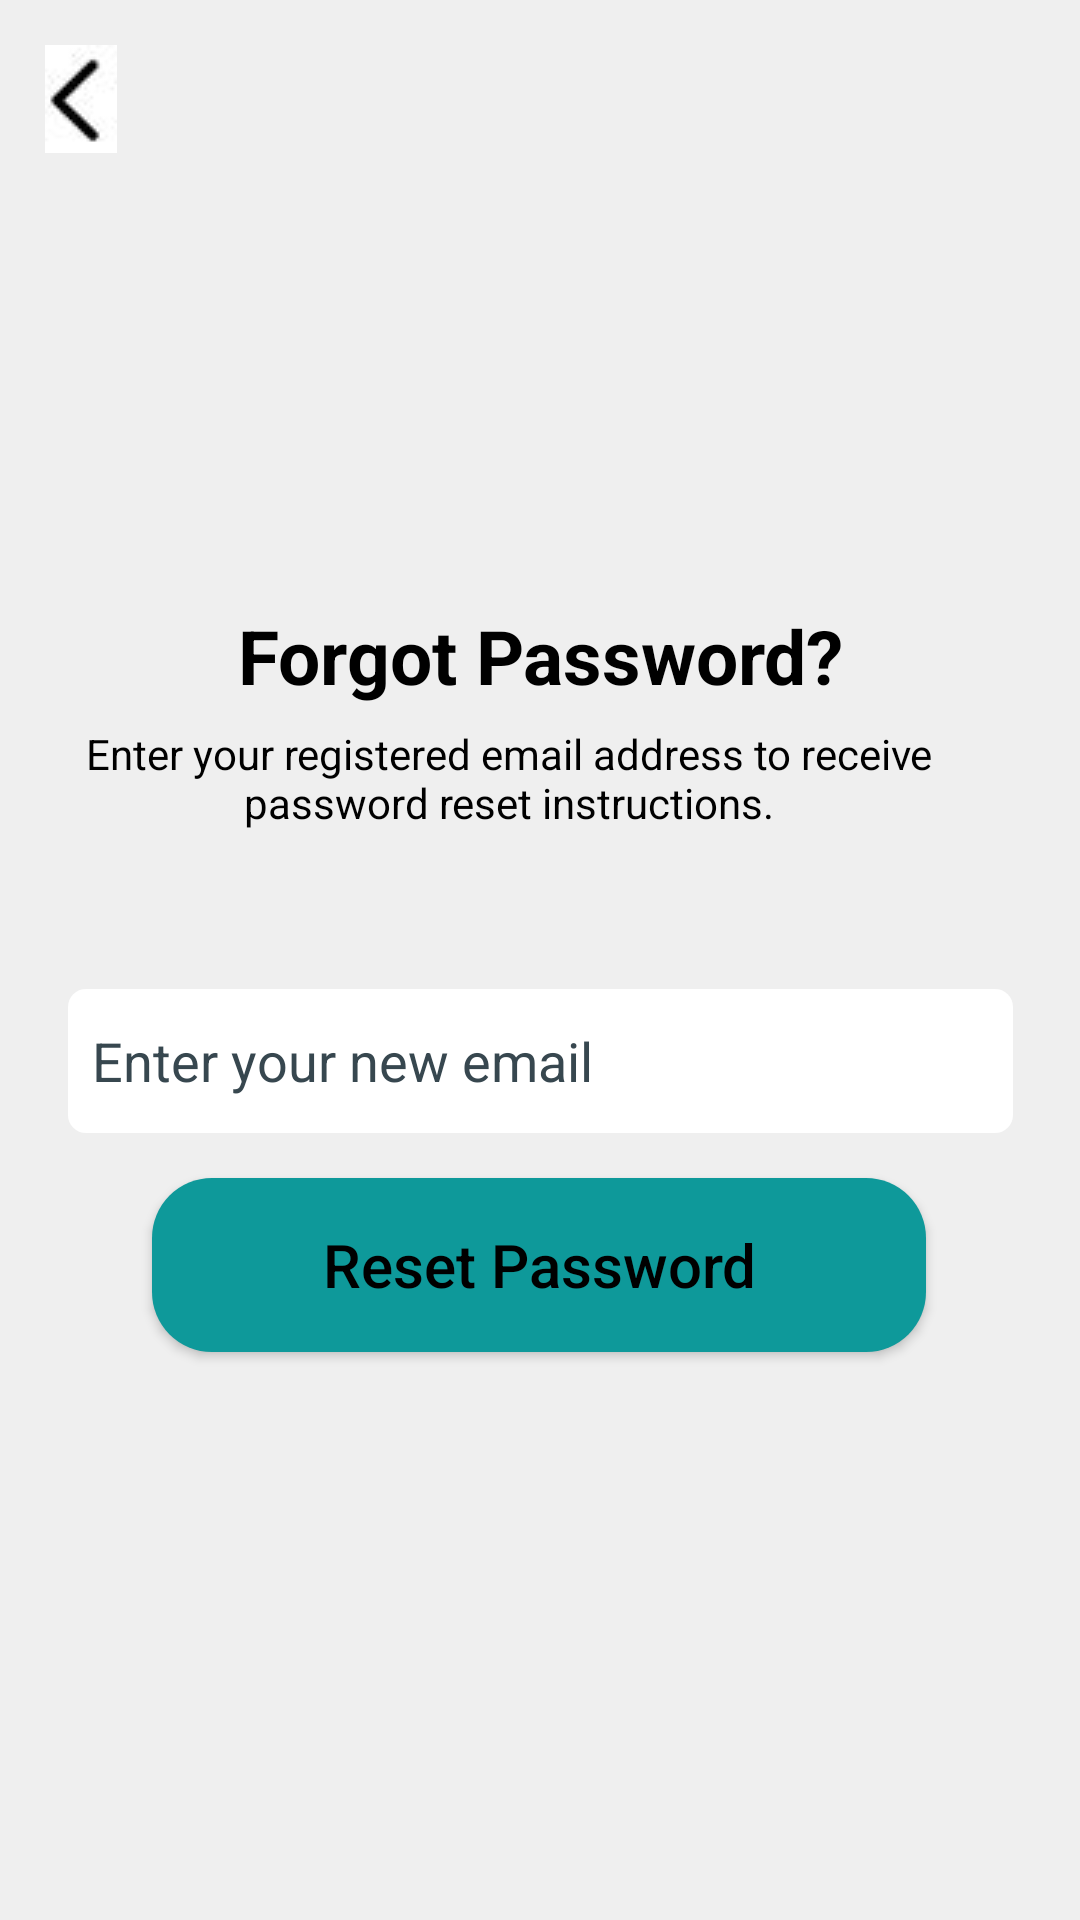

This screen was rendered from an Android layout file. Write that file and the resources it references.
<!-- AndroidManifest.xml: application theme AppTheme -->
<!-- res/layout/activity_forgotpassword.xml -->
<?xml version="1.0" encoding="utf-8"?>
<androidx.constraintlayout.widget.ConstraintLayout xmlns:android="http://schemas.android.com/apk/res/android"
    xmlns:app="http://schemas.android.com/apk/res-auto"
    xmlns:tools="http://schemas.android.com/tools"
    android:layout_width="match_parent"
    android:layout_height="match_parent"
    android:background="#EFEFEF "
    tools:context=".views.activities.Forgotpassword">


    <LinearLayout
        android:layout_width="match_parent"
        android:layout_height="match_parent"
        android:background="#EFEFEF"
        android:padding="10dp"
        app:layout_constraintBottom_toBottomOf="parent"
        app:layout_constraintEnd_toEndOf="parent"
        app:layout_constraintStart_toStartOf="parent"
        app:layout_constraintTop_toTopOf="parent">

        <ImageView
            android:id="@+id/back_icon"
            android:layout_width="wrap_content"
            android:layout_height="wrap_content"
            android:background="#EFEFEF"
            android:backgroundTint="#EFEFEF"
            android:backgroundTintMode="src_in"
            android:padding="5dp"
            android:src="@drawable/backicon" />


    </LinearLayout>

    <ImageView
        android:id="@+id/imageView3"
        android:layout_width="424dp"
        android:layout_height="226dp"
        android:layout_marginStart="102dp"
        android:layout_marginTop="35dp"
        android:layout_marginEnd="102dp"
        app:layout_constraintEnd_toEndOf="parent"
        app:layout_constraintHorizontal_bias="0.502"
        app:layout_constraintStart_toStartOf="parent"
        app:layout_constraintTop_toTopOf="parent"
        app:srcCompat="@drawable/forgot_password_1" />

    <Button
        android:id="@+id/button"
        android:layout_width="258dp"
        android:layout_height="58dp"
        android:layout_marginBottom="250dp"
        android:background="@drawable/reset_password"
        android:text="Reset Password"
        android:textAllCaps="false"
        android:textColor="#000000"
        android:textSize="20dp"
        app:layout_constraintBottom_toBottomOf="parent"
        app:layout_constraintEnd_toEndOf="parent"
        app:layout_constraintHorizontal_bias="0.496"
        app:layout_constraintStart_toStartOf="parent"
        app:layout_constraintTop_toBottomOf="@+id/editTextTextPersonName"
        app:layout_constraintVertical_bias="1.0" />

    <EditText
        android:id="@+id/editTextTextPersonName"
        android:layout_width="315dp"
        android:layout_height="48dp"
        android:layout_marginStart="42dp"
        android:layout_marginTop="20dp"
        android:layout_marginEnd="42dp"
        android:layout_marginBottom="15dp"
        android:background="@drawable/inputemail_details"
        android:backgroundTint="#ffffff"
        android:drawableLeft="@drawable/whiteenvelope"
        android:drawablePadding="10dp"
        android:ems="10"
        android:foregroundTint="#ffffff"
        android:hint="Enter your new email"
        android:inputType="textPersonName"
        android:padding="8dp"
        android:textColorHint="#37474F"
        app:layout_constraintBottom_toTopOf="@+id/button"
        app:layout_constraintEnd_toEndOf="parent"
        app:layout_constraintStart_toStartOf="parent"
        app:layout_constraintTop_toBottomOf="@+id/textView2" />

    <TextView
        android:id="@+id/textView"
        android:layout_width="281dp"
        android:layout_height="39dp"
        android:layout_marginStart="64dp"
        android:layout_marginTop="1dp"
        android:layout_marginEnd="64dp"
        android:layout_marginBottom="1dp"
        android:text="Forgot Password?"
        android:textAlignment="center"
        android:textColor="#000000"
        android:textSize="25sp"
        android:textStyle="bold"
        app:layout_constraintBottom_toTopOf="@+id/textView2"
        app:layout_constraintEnd_toEndOf="parent"
        app:layout_constraintStart_toStartOf="parent"
        app:layout_constraintTop_toBottomOf="@+id/imageView3" />

    <TextView
        android:id="@+id/textView2"
        android:layout_width="303dp"
        android:layout_height="53dp"
        android:layout_marginStart="80dp"
        android:layout_marginEnd="80dp"
        android:layout_marginBottom="15dp"
        android:text="Enter your registered email address to receive password reset instructions."
        android:textAlignment="center"
        android:textColor="#000000"
        app:layout_constraintBottom_toTopOf="@+id/editTextTextPersonName"
        app:layout_constraintEnd_toEndOf="parent"
        app:layout_constraintHorizontal_bias="0.6"
        app:layout_constraintStart_toStartOf="parent"
        app:layout_constraintTop_toBottomOf="@+id/textView" />



</androidx.constraintlayout.widget.ConstraintLayout>
<!-- resources referenced by this layout -->
<resources>
  <!-- drawable backicon: jpg bitmap (drawable, 8085 bytes) -->
  <!-- drawable inputemail_details (drawable) -->
  <?xml version="1.0" encoding="utf-8"?>
  <shape xmlns:android="http://schemas.android.com/apk/res/android"
         android:shape="rectangle">
         <solid android:color="#FFFFFF"/>
         <corners android:radius="6dp"/>
  </shape>
  <!-- drawable reset_password (drawable) -->
  <?xml version="1.0" encoding="utf-8"?>
  <shape xmlns:android="http://schemas.android.com/apk/res/android"
      android:shape="rectangle">
  
      <solid android:color="#0E999A"/>
      <corners android:radius="20dp" />
  </shape>
  <style name="AppTheme" parent="Theme.AppCompat.Light.NoActionBar">
          <item name="android:windowNoTitle">true</item>
          <item name="android:windowActionBar">false</item>
          <item name="android:windowFullscreen">true</item>
          <item name="android:windowContentOverlay">@null</item>
          <item name="android:windowBackground">#FFFFFF</item>
  
  
          
          <item name="colorPrimary">@color/colorPrimary</item>
          <item name="colorPrimaryDark">@color/colorPrimaryDark</item>
          <item name="colorAccent">@color/colorAccent</item>
  
      </style>
  <color name="colorPrimary">#67AFBC</color>
  <color name="colorPrimaryDark">#0E999A</color>
  <color name="colorAccent">#03DAC5</color>
</resources>
